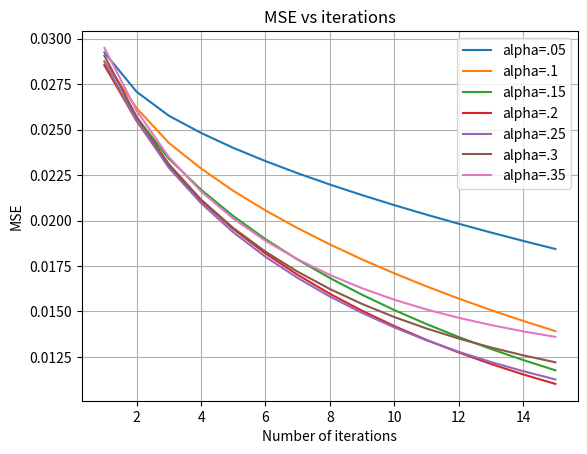
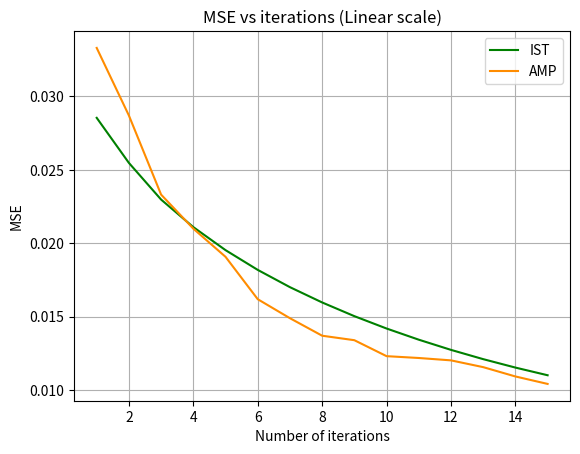
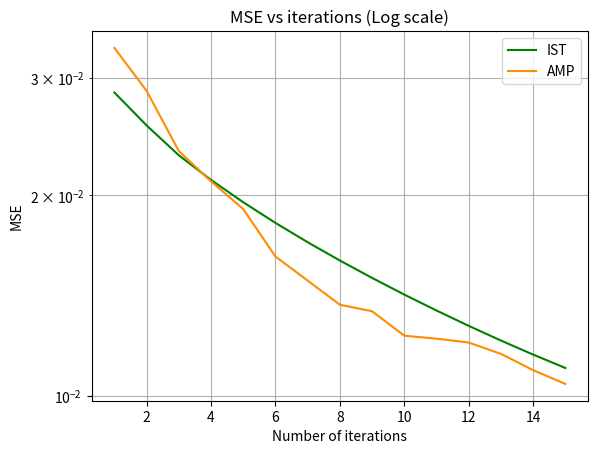
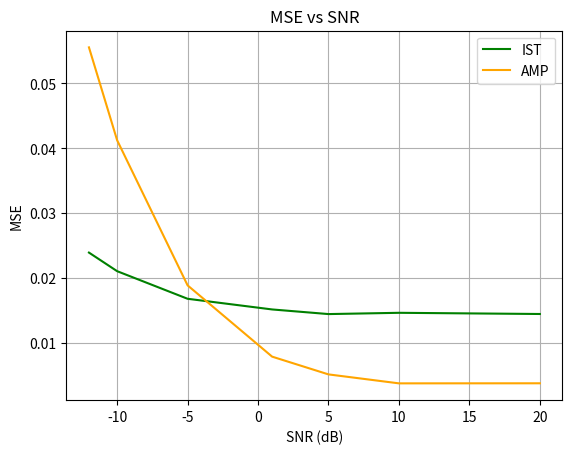
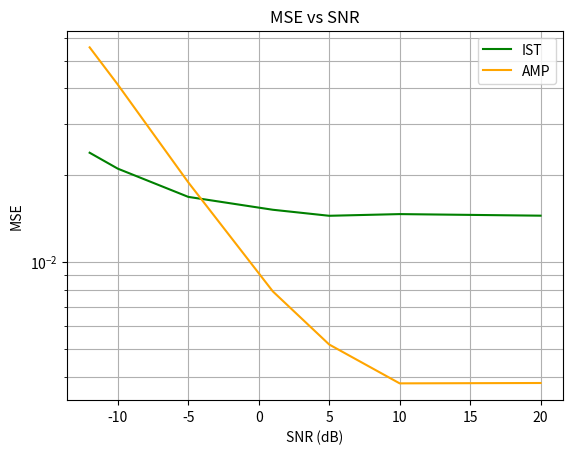

These charts were generated, in order, by the following Python code:
import numpy as np
import matplotlib.pyplot as plt
import random
from math import sqrt

def onsager(z, r, tau):
    return (z/n) * np.sum(eta(r, tau) != 0)

def eta(u, T):
    return (u - T)*(u >= T) + (u + T)*(u <= -T)

# initial parameters
n = 270
N = 1024
k = 40
s = 0.2
lambda_ = 0.1

# create sensing matrix A
A = np.sqrt(1/n)*np.random.randn(n, N)

# finding thresholding parameter
_, Lambda, _ = np.linalg.svd(A)
L = np.max(Lambda) + 1

# creating noise
SNRs = np.array([-12,-10, -5, 1, 5, 10, 20])
SNRs = (10**(SNRs/10))*n
sigma = 1/(np.sqrt(SNRs))
w = sigma[2]*np.random.randn(n).reshape(-1,1)

# create k sparse x vector
x = np.zeros((N, 1))
idx_nonzero_entries = np.random.permutation(N)[0:k]
x[idx_nonzero_entries] = 1

y = A @ x + w

num_iterations = 15

num_iterations = 15
alphas = [.05, .1, .15, .2, .25, .3, .35]
mse_aL = []
mse = np.zeros(num_iterations)

for a in alphas:
    xHt = np.zeros(x.shape)
    for idx_iter in range(num_iterations):
        z = y - A @ xHt
        r = xHt + s * A.T @ z
        xHt = eta(r, a/L)
        # find the current error
        mse[idx_iter] = (1/N) * np.sum((x - xHt)**2)
    mse_aL.append(mse)
    mse = np.zeros(num_iterations)

# divide into respective arrays to plot
mse_05 = mse_aL[0]
mse_1 = mse_aL[1]
mse_15 = mse_aL[2]
mse_2 = mse_aL[3]
mse_25 = mse_aL[4]
mse_3 = mse_aL[5]
mse_35 = mse_aL[6]

# plotting the results
plt.figure()
plt.plot(range(1, num_iterations+1), mse_05, label="alpha=.05")
plt.plot(range(1, num_iterations+1), mse_1, label="alpha=.1")
plt.plot(range(1, num_iterations+1), mse_15, label="alpha=.15")
plt.plot(range(1, num_iterations+1), mse_2, label="alpha=.2")
plt.plot(range(1, num_iterations+1), mse_25, label="alpha=.25")
plt.plot(range(1, num_iterations+1), mse_3, label="alpha=.3")
plt.plot(range(1, num_iterations+1), mse_35, label="alpha=.35")
plt.title("MSE vs iterations")
plt.xlabel("Number of iterations")
plt.ylabel("MSE")
plt.legend()
plt.grid(True, which='both')
plt.show()

# IST
alpha = .2
ist_mse = np.zeros(num_iterations)
xHt = np.zeros(x.shape)

for idx_iter in range(num_iterations):
    z = y - A @ xHt
    r = xHt + s * A.T @ z  ### s -- what do I do with it
    xHt = eta(r, alpha/L)
    # find the current error
    ist_mse[idx_iter] = (1/N) * np.sum((x - xHt)**2)

#AMP
amp_mse = np.zeros(num_iterations)
z = np.zeros(y.shape)
xHt = np.zeros(x.shape)
r = 0
tau = 0
ons = 0

for idx_iter in range(num_iterations):
    ons = onsager(z, r, tau)
    z = y - A @ xHt + ons
    tau = np.sqrt(1/n) * np.linalg.norm(z)
    r = xHt + A.T @ z
    xHt = eta(r, tau)

    # find the current error
    amp_mse[idx_iter] = (1/N) * np.sum((x - xHt)**2)

# MSE vs itertations. Linear Scale
plt.figure()
plt.plot(range(1,num_iterations+1), ist_mse, label="IST", color="green")
plt.plot(range(1,num_iterations+1), amp_mse, label="AMP", color="darkorange")
plt.title("MSE vs iterations (Linear scale)")
plt.xlabel("Number of iterations")
plt.ylabel("MSE")
plt.legend()
plt.grid(True, which='both')
plt.show()

# MSE vs itertations. Log Scale
plt.figure()
plt.semilogy(range(1,num_iterations+1), ist_mse, label="IST", color="green")
plt.semilogy(range(1,num_iterations+1), amp_mse, label="AMP", color="darkorange")
plt.title("MSE vs iterations (Log scale)")
plt.xlabel("Number of iterations")
plt.ylabel("MSE")
plt.legend()
plt.grid(True, which='both')
plt.show()

SNRdB = np.array([-12,-10, -5, 1, 5, 10, 20])
SNRs = (10**(SNRdB/10))*n
sigma = 1/(np.sqrt(SNRs))

num_iterations = 15
cnt = 0
ist_mse_snr = np.zeros(len(sigma))

for sig in sigma:
    mse = 0
    for i in range(100):
        # creating new noise
        w = sig*np.random.randn(n).reshape(-1,1)
        x = np.zeros((N, 1))
        idx_nonzero_entries = np.random.permutation(N)[0:k]
        x[idx_nonzero_entries] = 1
        y = A @ x + w

        xHt = np.zeros(x.shape)

        # IST
        for idx_iter in range(num_iterations):
            z = y - A @ xHt
            r = xHt + s * A.T @ z   ## this 's' can't stick around
            xHt = eta(r, alpha/L)
        mse += (1/N) * np.sum((x - xHt)**2)
        # find the current error
    ist_mse_snr[cnt] = (1/100) * mse
    cnt += 1

num_iterations = 15
cnt = 0
amp_mse_snr = np.zeros(len(sigma))
mse = 0

for sig in sigma:
    mse = 0
    for i in range(100):    
        # creating new noise
        w = sig*np.random.randn(n).reshape(-1,1)
        x = np.zeros((N, 1))
        idx_nonzero_entries = np.random.permutation(N)[0:k]
        x[idx_nonzero_entries] = 1
        y = A @ x + w

        # prepping for AMP
        z = np.zeros(y.shape)
        r = 0
        tau = 0
        ons = 0
        xHt = np.zeros(x.shape)

        # AMP
        for idx_iter in range(num_iterations):
            ons = onsager(z, r, tau)
            z = y - A @ xHt + ons
            tau = np.sqrt(1/n) * np.linalg.norm(z)
            r = xHt + A.T @ z
            xHt = eta(r, tau)
        mse += (1/N) * np.sum((x - xHt)**2)
    amp_mse_snr[cnt] = (1/100) * mse
    cnt += 1

# MSE vs SNR. 15 iterations. Linear Scale
plt.figure()
plt.plot(SNRdB, ist_mse_snr, label="IST", color="green")
plt.plot(SNRdB, amp_mse_snr, label="AMP", color="orange")
plt.title("MSE vs SNR")
plt.xlabel("SNR (dB)")
plt.ylabel("MSE")
plt.legend()
plt.grid(True, which='both')
plt.show()

# MSE vs SNR. 15 iterations. Log Scale
plt.figure()
plt.semilogy(SNRdB, ist_mse_snr, label="IST", color="green")
plt.semilogy(SNRdB, amp_mse_snr, label="AMP", color="orange")
plt.title("MSE vs SNR")
plt.xlabel("SNR (dB)")
plt.ylabel("MSE")
plt.legend()
plt.grid(True, which='both')
plt.show()